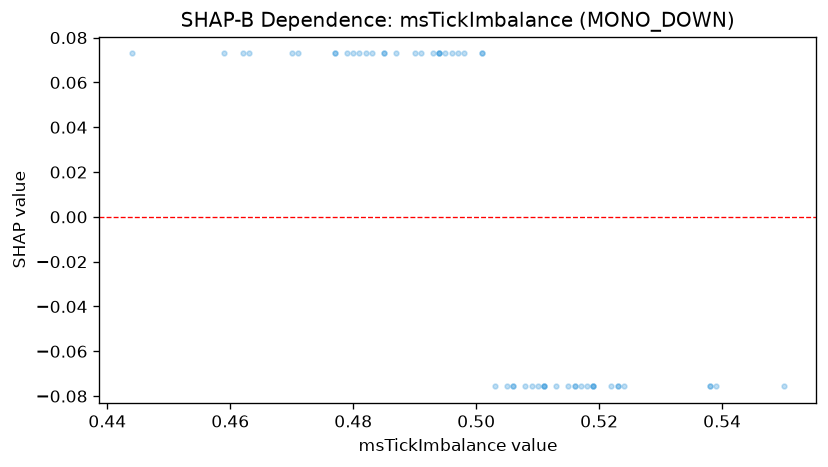

The file beside this chart, header and first rows:
feature_value, shap_value
0.539, -0.07564
0.495, 0.07294
0.477, 0.07294
0.523, -0.07564
0.483, 0.07294
0.515, -0.07564
0.479, 0.07294
0.485, 0.07294
0.485, 0.07294
0.48, 0.07294
0.519, -0.07564
0.519, -0.07564
0.463, 0.07294
0.513, -0.07564
0.505, -0.07564
0.49, 0.07294
0.444, 0.07294
0.459, 0.07294
0.511, -0.07564
0.522, -0.07564
0.491, 0.07294
0.477, 0.07294
0.481, 0.07294
0.509, -0.07564
0.506, -0.07564
0.496, 0.07294
0.501, 0.07294
0.516, -0.07564
0.511, -0.07564
0.519, -0.07564
0.482, 0.07294
0.55, -0.07564
0.516, -0.07564
0.462, 0.07294
0.506, -0.07564
0.498, 0.07294
0.51, -0.07564
0.518, -0.07564
0.503, -0.07564
0.501, 0.07294
0.494, 0.07294
0.524, -0.07564
0.487, 0.07294
0.511, -0.07564
0.47, 0.07294
0.497, 0.07294
0.494, 0.07294
0.493, 0.07294
0.538, -0.07564
0.471, 0.07294
0.494, 0.07294
0.517, -0.07564
0.538, -0.07564
0.523, -0.07564
0.508, -0.07564
